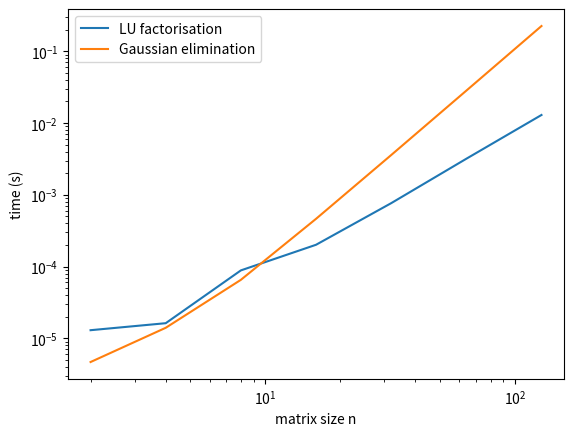

The script that saved this image:
"""Lab 03 portfolio submission template.

Submit this single file to Gradescope once you've filled in the two
functions marked TODO below. Do not rename any of the functions - the
autograder looks them up by name.

What you need to do:
  1. Implement `lu_factorisation`. This must be your own implementation -
     do not import `scipy.linalg` or `sympy` or call a library
     decomposition routine; this exercise is assessed on your own
     implementation of the algorithm.
  2. Leave `row_add`/`gaussian_elimination` and `determinant` as given -
     they're provided code from the lab sheet, not something you write.
  3. Implement `runtime_comparison`. It must time your `lu_factorisation`
     against `gaussian_elimination` across a range of matrix sizes, produce
     a log-log plot of the two, and save it to "plot.png" in the working
     directory - the autograder looks for that exact filename.
"""

import numpy as np
from scipy.sparse import diags


def generate_safe_system(n):
    """
    Generate a linear system A x = b where A is strictly diagonally dominant,
    ensuring LU factorization without pivoting will work.

    Parameters:
        n (int): Size of the system (n x n)

    Returns:
        A (ndarray): n x n strictly diagonally dominant matrix
        b (ndarray): RHS vector
        x_true (ndarray): The true solution vector
    """

    k = [np.ones(n - 1), -2 * np.ones(n), np.ones(n - 1)]
    offset = [-1, 0, 1]
    A = diags(k, offset).toarray()

    # Solution is always all ones
    x_true = np.ones((n, 1))

    # Compute b = A @ x_true
    b = A @ x_true

    return A, b, x_true


def lu_factorisation(A):
    """
    Compute the LU factorisation of a square matrix A.

    The function decomposes a square matrix ``A`` into the product of a lower
    triangular matrix ``L`` and an upper triangular matrix ``U`` such that:

    .. math::
        A = L U

    where ``L`` has unit diagonal elements and ``U`` is upper triangular.

    Parameters
    ----------
    A : numpy.ndarray
        A 2D NumPy array of shape ``(n, n)`` representing the square matrix to
        factorise.

    Returns
    -------
    L : numpy.ndarray
        A lower triangular matrix with shape ``(n, n)`` and unit diagonal.
    U : numpy.ndarray
        An upper triangular matrix with shape ``(n, n)``.
    """
    n, m = A.shape
    if n != m:
        raise ValueError(f"Matrix A is not square {A.shape=}")

    U = A.astype(float)
    L = np.eye(n)
    for i in range(n - 1):
        for j in range(i + 1, n):
            L[j, i] = U[j, i] / U[i, i]
            U[j, :] = U[j, :] - L[j, i] * U[i, :]

    return L, U


def determinant(A):
    n = A.shape[0]
    L, U = lu_factorisation(A)

    det_L = 1.0
    det_U = 1.0

    for i in range(n):
        det_L *= L[i, i]
        det_U *= U[i, i]

    return det_L * det_U


def row_add(A, b, p, k, q):
    """
    Perform an in-place row addition operation on a linear system.

    This function applies the elementary row operation:

    ``row_p ← row_p + k * row_q``

    where `row_p` and `row_q` are rows in the coefficient matrix `A` and the
    right-hand side vector `b`. It updates the entries of `A` and `b`
    **in place**, directly modifying the original data.

    Parameters
    ----------
    A : numpy.ndarray
        A 2D NumPy array of shape ``(n, n)`` representing the coefficient matrix
        of the linear system.
    b : numpy.ndarray
        A 2D NumPy array of shape ``(n, 1)`` representing the right-hand side
        vector of the system.
    p : int
        The index of the row to be updated (destination row). Must satisfy
        ``0 <= p < n``.
    k : float
        The scalar multiplier applied to `row_q` before adding it to `row_p`.
    q : int
        The index of the source row to be scaled and added. Must satisfy
        ``0 <= q < n``.
    """
    n = A.shape[0]

    # Perform the row operation
    for j in range(n):
        A[p, j] = A[p, j] + k * A[q, j]

    # Update the corresponding value in b
    b[p, 0] = b[p, 0] + k * b[q, 0]


def gaussian_elimination(A, b):
    """
    Perform Gaussian elimination to reduce a linear system to upper triangular
    form.

    This function performs **forward elimination** to transform the coefficient
    matrix `A` into an upper triangular matrix, while applying the same
    operations to the right-hand side vector `b`. This is the first step in
    solving a linear system of equations of the form ``Ax = b`` using Gaussian
    elimination.

    Parameters
    ----------
    A : numpy.ndarray
        A 2D NumPy array of shape ``(n, n)`` representing the coefficient matrix
        of the system.
    b : numpy.ndarray
        A 2D NumPy array of shape ``(n, 1)`` representing the right-hand side
        vector.

    Returns
    -------
    None
        This function modifies `A` and `b` **in place** and does not return
        anything.
    """
    # find shape of system
    n = A.shape[0]

    # perform forward elimination
    for i in range(n - 1):
        # eliminate column i
        for j in range(i + 1, n):
            # row j
            factor = A[j, i] / A[i, i]
            row_add(A, b, j, -factor, i)


def runtime_comparison():
    """
    Time lu_factorisation against gaussian_elimination across a range of
    matrix sizes, produce a log-log plot comparing the two, and save it
    to "plot.png" (the autograder looks for this exact filename).
    """
    import time
    from matplotlib import pyplot as plt

    sizes = [2**j for j in range(1, 8)]
    lu_times = []
    ge_times = []

    for n in sizes:
        A, b, x = generate_safe_system(n)

        start = time.perf_counter()
        lu_factorisation(A)
        lu_times.append(time.perf_counter() - start)

        start = time.perf_counter()
        gaussian_elimination(A, b)
        ge_times.append(time.perf_counter() - start)

    plt.loglog(sizes, lu_times, label="LU factorisation")
    plt.loglog(sizes, ge_times, label="Gaussian elimination")
    plt.xlabel("matrix size n")
    plt.ylabel("time (s)")
    plt.legend()
    plt.savefig("plot.png")


if __name__ == "__main__":
    A_large, b_large, x_large = generate_safe_system(100)
    print(determinant(A_large))
    runtime_comparison()
